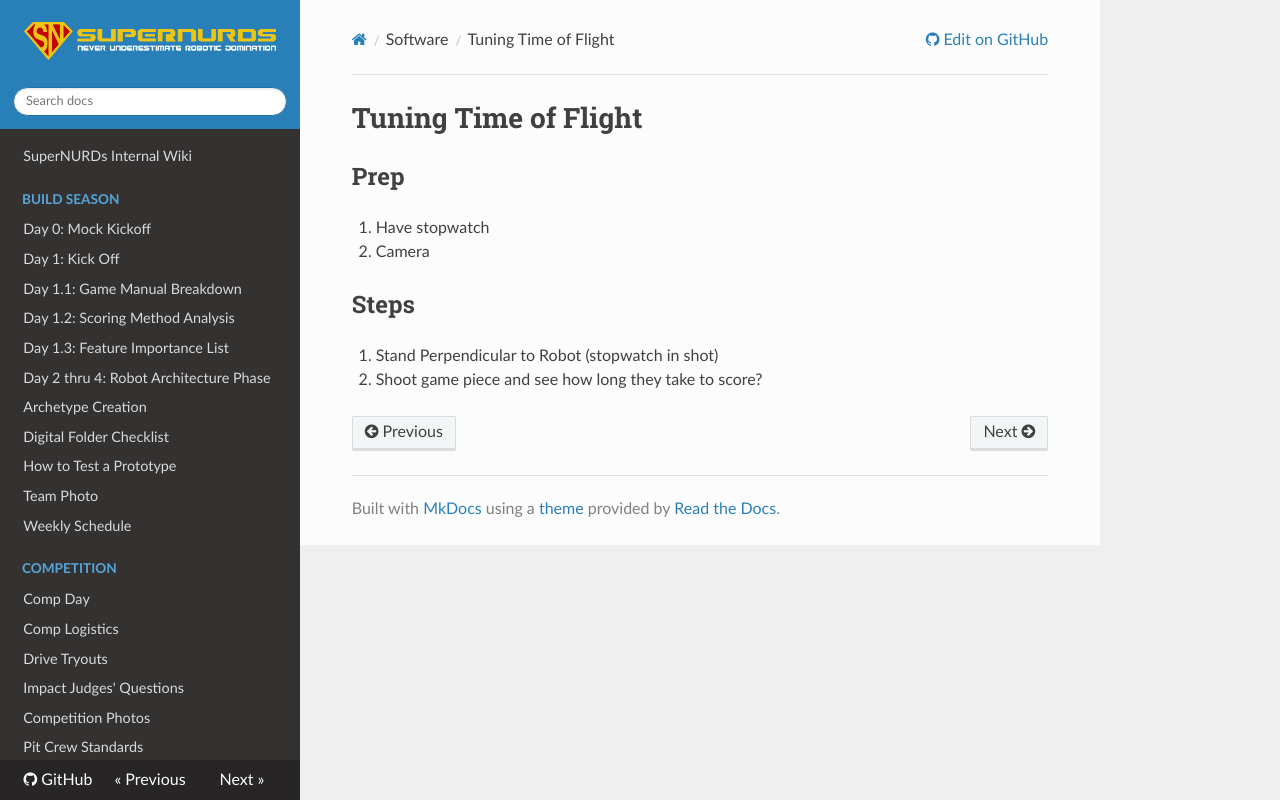

repository: FRCTeam3255/Wiki · page: Software/Tuning Time of Flight/index.html · generator: mkdocs

# Tuning Time of Flight

## Prep

1. Have stopwatch
2. Camera

## Steps

1. Stand Perpendicular to Robot (stopwatch in shot)
2. Shoot game piece and see how long they take to score?
